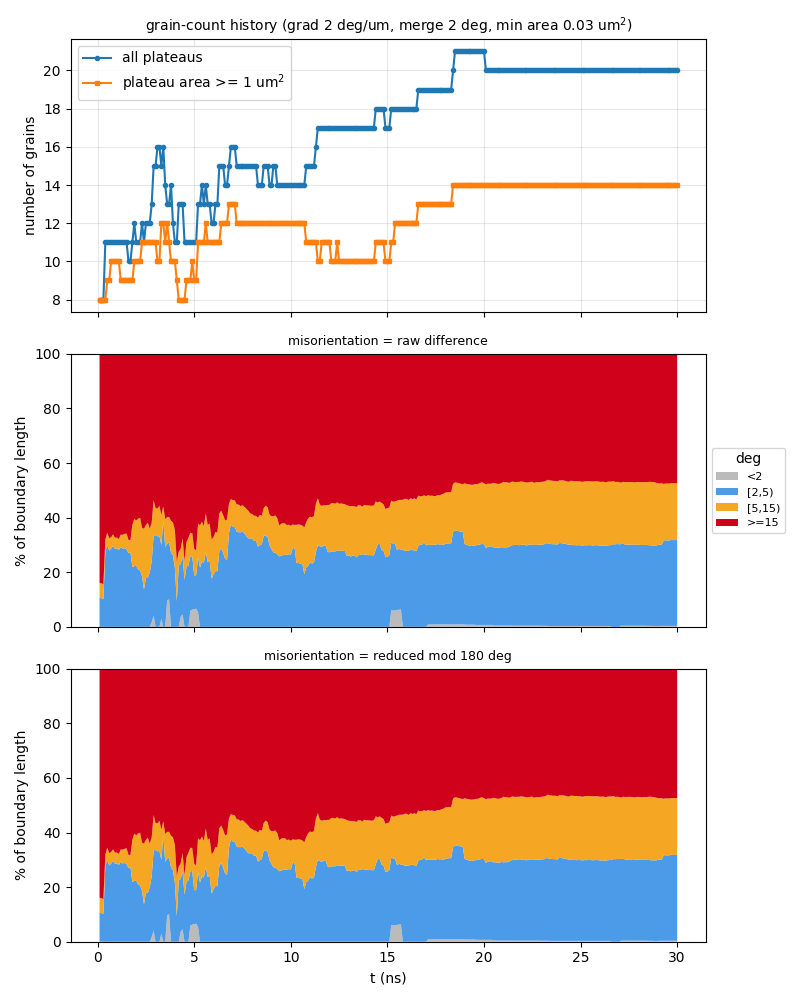

The data file committed next to this chart (first rows):
t_ns, step, file, n_grains, n_ge1um2, n_boundaries, boundary_length_um, plateau_area_frac, mean_grain_area_um2, pct_raw_<2, pct_raw_[2,5), pct_raw_[5,15), pct_raw_>=15, mean_raw_deg, pct_sym_<2, pct_sym_[2,5), pct_sym_[5,15), pct_sym_>=15, mean_sym_deg
0.1, 10, a75_up250ms_v2_kt3pcgkm_s10.vtu, 8, 8, 15, 45.9, 0.8621, 10.78, 0, 10.64, 5.493, 83.86, 53.03, 0, 10.64, 5.493, 83.86, 49.59
0.2, 20, a75_up250ms_v2_kt3pcgkm_s20.vtu, 8, 8, 15, 46.22, 0.8576, 10.72, 0, 10.47, 5.455, 84.08, 53.08, 0, 10.47, 5.455, 84.08, 49.71
0.3, 30, a75_up250ms_v2_kt3pcgkm_s30.vtu, 8, 8, 15, 46.67, 0.8315, 10.39, 0, 10.21, 5.402, 84.39, 53.4, 0, 10.21, 5.402, 84.39, 50.04
0.4, 40, a75_up250ms_v2_kt3pcgkm_s40.vtu, 11, 8, 22, 58.59, 0.8151, 7.41, 0, 27.6, 4.303, 68.1, 43.45, 0, 27.6, 4.303, 68.1, 40.77
0.5, 50, a75_up250ms_v2_kt3pcgkm_s50.vtu, 11, 9, 21, 61.26, 0.8083, 7.348, 0, 30.04, 4.42, 65.54, 42.01, 0, 30.04, 4.42, 65.54, 39.45
0.6, 60, a75_up250ms_v2_kt3pcgkm_s60.vtu, 11, 9, 21, 58.47, 0.8055, 7.323, 0, 27.92, 4.524, 67.55, 43.52, 0, 27.92, 4.524, 67.55, 40.85
0.7, 70, a75_up250ms_v2_kt3pcgkm_s70.vtu, 11, 10, 22, 59.12, 0.8034, 7.303, 0, 28.62, 4.2, 67.18, 43.39, 0, 28.62, 4.2, 67.18, 40.74
0.8, 80, a75_up250ms_v2_kt3pcgkm_s80.vtu, 11, 10, 22, 60.24, 0.8001, 7.273, 0, 29.71, 4.122, 66.16, 42.69, 0, 29.71, 4.122, 66.16, 40.11
0.9, 90, a75_up250ms_v2_kt3pcgkm_s90.vtu, 11, 10, 22, 59.93, 0.7952, 7.229, 0, 28.54, 4.082, 67.38, 43.16, 0, 28.54, 4.082, 67.38, 40.57
1, 100, a75_up250ms_v2_kt3pcgkm_s100.vtu, 11, 10, 22, 60.69, 0.7908, 7.189, 0, 28.64, 4.031, 67.33, 42.86, 0, 28.64, 4.031, 67.33, 40.3
1.1, 110, a75_up250ms_v2_kt3pcgkm_s110.vtu, 11, 10, 22, 60.33, 0.7842, 7.129, 0, 28.09, 4.055, 67.85, 43.17, 0, 28.09, 4.055, 67.85, 40.59
1.2, 120, a75_up250ms_v2_kt3pcgkm_s120.vtu, 11, 9, 22, 63.05, 0.7778, 7.071, 0, 29.29, 4.485, 66.22, 42.17, 0, 29.29, 4.485, 66.22, 39.71
1.3, 130, a75_up250ms_v2_kt3pcgkm_s130.vtu, 11, 9, 21, 62.59, 0.775, 7.046, 0, 28.66, 5.047, 66.29, 42.19, 0, 28.66, 5.047, 66.29, 39.71
1.4, 140, a75_up250ms_v2_kt3pcgkm_s140.vtu, 11, 9, 20, 62.5, 0.7752, 7.047, 0, 28.86, 5.189, 65.95, 42.12, 0, 28.86, 5.189, 65.95, 39.59
1.5, 150, a75_up250ms_v2_kt3pcgkm_s150.vtu, 11, 9, 21, 63.97, 0.776, 7.054, 0, 28.41, 5.783, 65.8, 42.21, 0, 28.41, 5.783, 65.8, 39.73
1.6, 160, a75_up250ms_v2_kt3pcgkm_s160.vtu, 10, 9, 19, 61.93, 0.7757, 7.757, 0, 26.95, 4.874, 68.17, 43.84, 0, 26.95, 4.874, 68.17, 41.19
1.7, 170, a75_up250ms_v2_kt3pcgkm_s170.vtu, 10, 9, 19, 63.44, 0.7717, 7.717, 0, 27.35, 4.357, 68.29, 44.15, 0, 27.35, 4.357, 68.29, 41.55
1.8, 180, a75_up250ms_v2_kt3pcgkm_s180.vtu, 11, 9, 22, 69.86, 0.7709, 7.008, 0, 21.86, 15.53, 62.61, 40.87, 0, 21.86, 15.53, 62.61, 38.51
1.9, 190, a75_up250ms_v2_kt3pcgkm_s190.vtu, 12, 10, 24, 71.03, 0.7622, 6.352, 0, 22.26, 17.35, 60.39, 39.79, 0, 22.26, 17.35, 60.39, 37.31
2, -1, a75_up250ms_v2_kt3pcgkm_t200.vtu, 11, 10, 21, 70.25, 0.7571, 6.883, 0, 22.29, 16.64, 61.07, 39.87, 0, 22.29, 16.64, 61.07, 37.42
2.1, 210, a75_up250ms_v2_kt3pcgkm_s210.vtu, 11, 10, 21, 69.18, 0.7497, 6.815, 0, 21.02, 18.63, 60.35, 39.66, 0, 21.02, 18.63, 60.35, 37.18
2.2, 220, a75_up250ms_v2_kt3pcgkm_s220.vtu, 11, 10, 21, 69.98, 0.746, 6.782, 0, 20.59, 19.34, 60.07, 39.66, 0, 20.59, 19.34, 60.07, 37.18
2.3, 230, a75_up250ms_v2_kt3pcgkm_s230.vtu, 12, 11, 25, 68.23, 0.744, 6.2, 0, 18.57, 17.73, 63.7, 41.77, 0, 18.57, 17.73, 63.7, 39.25
2.4, 240, a75_up250ms_v2_kt3pcgkm_s240.vtu, 11, 11, 22, 66.81, 0.7406, 6.733, 0, 13.65, 22.26, 64.09, 42.49, 0, 13.65, 22.26, 64.09, 39.66
2.5, 250, a75_up250ms_v2_kt3pcgkm_s250.vtu, 12, 11, 24, 70.74, 0.7351, 6.126, 0, 17.88, 19.41, 62.71, 41.19, 0, 17.88, 19.41, 62.71, 38.59
2.6, 260, a75_up250ms_v2_kt3pcgkm_s260.vtu, 12, 11, 24, 71.52, 0.7292, 6.077, 0, 17.94, 20.2, 61.86, 40.89, 0, 17.94, 20.2, 61.86, 38.24
2.7, 270, a75_up250ms_v2_kt3pcgkm_s270.vtu, 12, 11, 25, 71.05, 0.7114, 5.928, 0, 19.97, 15.94, 64.09, 42.3, 0, 19.97, 15.94, 64.09, 39.88
2.8, 280, a75_up250ms_v2_kt3pcgkm_s280.vtu, 13, 11, 27, 72.31, 0.6891, 5.301, 1.702, 22.25, 14.21, 61.84, 40.67, 1.702, 22.25, 14.21, 61.84, 38.34
2.9, 290, a75_up250ms_v2_kt3pcgkm_s290.vtu, 15, 11, 33, 82.64, 0.6793, 4.529, 4.102, 29.38, 12.92, 53.6, 35.26, 4.102, 29.38, 12.92, 53.6, 33.28
3, 300, a75_up250ms_v2_kt3pcgkm_s300.vtu, 15, 11, 33, 80.94, 0.6689, 4.46, 0, 33.58, 9.85, 56.57, 37.16, 0, 33.58, 9.85, 56.57, 34.97
3.1, 310, a75_up250ms_v2_kt3pcgkm_s310.vtu, 16, 10, 34, 80.98, 0.6635, 4.147, 0, 33.11, 10.24, 56.66, 38.06, 0, 33.11, 10.24, 56.66, 35.64
3.2, 320, a75_up250ms_v2_kt3pcgkm_s320.vtu, 16, 10, 35, 80.52, 0.6547, 4.092, 0, 33.25, 11.01, 55.74, 37.56, 0, 33.25, 11.01, 55.74, 35.09
3.3, 330, a75_up250ms_v2_kt3pcgkm_s330.vtu, 15, 12, 32, 80.63, 0.6448, 4.299, 2.924, 27.07, 10.99, 59.01, 39.66, 2.924, 27.07, 10.99, 59.01, 37.19
3.4, 340, a75_up250ms_v2_kt3pcgkm_s340.vtu, 16, 12, 33, 87.26, 0.6338, 3.962, 0, 38.94, 5.103, 55.96, 37.95, 0, 38.94, 5.103, 55.96, 35.32
3.5, 350, a75_up250ms_v2_kt3pcgkm_s350.vtu, 14, 11, 29, 79.83, 0.6317, 4.512, 0, 29.27, 10.15, 60.58, 41.02, 0, 29.27, 10.15, 60.58, 38.42
3.6, 360, a75_up250ms_v2_kt3pcgkm_s360.vtu, 13, 12, 27, 80.81, 0.6258, 4.814, 9.713, 20.71, 9.807, 59.77, 40.32, 9.713, 20.71, 9.807, 59.77, 37.97
3.7, 370, a75_up250ms_v2_kt3pcgkm_s370.vtu, 13, 11, 27, 83.15, 0.6168, 4.745, 10.05, 20.89, 9.32, 59.75, 40.5, 10.05, 20.89, 9.32, 59.75, 38.02
3.8, 380, a75_up250ms_v2_kt3pcgkm_s380.vtu, 14, 10, 27, 80.55, 0.6123, 4.374, 0, 27.13, 11.66, 61.21, 41.7, 0, 27.13, 11.66, 61.21, 39.17
3.9, 390, a75_up250ms_v2_kt3pcgkm_s390.vtu, 12, 10, 23, 75.68, 0.6131, 5.109, 0, 26.19, 12.06, 61.75, 41.83, 0, 26.19, 12.06, 61.75, 39.16
4, 400, a75_up250ms_v2_kt3pcgkm_s400.vtu, 11, 10, 21, 72.13, 0.6153, 5.594, 0, 21.51, 13.91, 64.59, 43.25, 0, 21.51, 13.91, 64.59, 40.67
4.1, 410, a75_up250ms_v2_kt3pcgkm_s410.vtu, 11, 9, 20, 62.49, 0.6209, 5.645, 0, 9.406, 14.42, 76.17, 50.48, 0, 9.406, 14.42, 76.17, 47.39
4.2, 420, a75_up250ms_v2_kt3pcgkm_s420.vtu, 13, 8, 25, 67.82, 0.6321, 4.863, 0, 22.46, 5.05, 72.49, 48.46, 0, 22.46, 5.05, 72.49, 45.44
4.3, 430, a75_up250ms_v2_kt3pcgkm_s430.vtu, 13, 8, 25, 65.92, 0.6425, 4.942, 3.686, 19.3, 5.673, 71.34, 48.09, 3.686, 19.3, 5.673, 71.34, 45.02
4.4, 440, a75_up250ms_v2_kt3pcgkm_s440.vtu, 13, 8, 25, 67.14, 0.6471, 4.978, 4.56, 21.03, 6.825, 67.59, 45.67, 4.56, 21.03, 6.825, 67.59, 42.85
4.5, 450, a75_up250ms_v2_kt3pcgkm_s450.vtu, 11, 8, 20, 61.52, 0.6525, 5.932, 0, 17.22, 6.991, 75.79, 50.66, 0, 17.22, 6.991, 75.79, 47.8
4.6, 460, a75_up250ms_v2_kt3pcgkm_s460.vtu, 11, 9, 21, 66.07, 0.6509, 5.917, 0, 21.9, 9.028, 69.07, 46.39, 0, 21.9, 9.028, 69.07, 43.78
4.7, 470, a75_up250ms_v2_kt3pcgkm_s470.vtu, 11, 9, 21, 67.3, 0.6484, 5.894, 0, 22.5, 10.1, 67.4, 45.41, 0, 22.5, 10.1, 67.4, 42.78
4.8, 480, a75_up250ms_v2_kt3pcgkm_s480.vtu, 11, 9, 22, 69.63, 0.6438, 5.853, 5.873, 19.87, 8.689, 65.57, 43.97, 5.873, 19.87, 8.689, 65.57, 41.43
4.9, 490, a75_up250ms_v2_kt3pcgkm_s490.vtu, 11, 10, 22, 70.59, 0.6416, 5.833, 6.308, 19.6, 8.383, 65.71, 44.16, 6.308, 19.6, 8.383, 65.71, 41.55
5, -1, a75_up250ms_v2_kt3pcgkm_t500.vtu, 11, 9, 21, 63.12, 0.6369, 5.79, 6.46, 12.39, 9.673, 71.47, 48.52, 6.46, 12.39, 9.673, 71.47, 45.22
5.1, 510, a75_up250ms_v2_kt3pcgkm_s510.vtu, 11, 9, 21, 62.6, 0.6323, 5.748, 6.64, 12.26, 9.072, 72.02, 49.24, 6.64, 12.26, 9.072, 72.02, 45.66
5.2, 520, a75_up250ms_v2_kt3pcgkm_s520.vtu, 13, 11, 25, 72.41, 0.6301, 4.847, 5.343, 20.26, 12.25, 62.15, 42.56, 5.343, 20.26, 12.25, 62.15, 39.39
5.3, 530, a75_up250ms_v2_kt3pcgkm_s530.vtu, 13, 11, 25, 69.55, 0.6254, 4.811, 0, 21.64, 15.55, 62.81, 43.03, 0, 21.64, 15.55, 62.81, 39.77
5.4, 540, a75_up250ms_v2_kt3pcgkm_s540.vtu, 14, 11, 28, 70.44, 0.6228, 4.449, 0, 23.89, 14.62, 61.49, 42.21, 0, 23.89, 14.62, 61.49, 39
5.5, 550, a75_up250ms_v2_kt3pcgkm_s550.vtu, 13, 11, 24, 69.48, 0.6186, 4.758, 0, 23.46, 13.44, 63.09, 43.15, 0, 23.46, 13.44, 63.09, 40.03
5.6, 560, a75_up250ms_v2_kt3pcgkm_s560.vtu, 14, 12, 27, 74.56, 0.6159, 4.399, 0, 27.46, 14, 58.54, 40.38, 0, 27.46, 14, 58.54, 37.16
5.7, 570, a75_up250ms_v2_kt3pcgkm_s570.vtu, 13, 11, 25, 70.3, 0.6132, 4.717, 0, 23.64, 13.62, 62.74, 43.2, 0, 23.64, 13.62, 62.74, 39.83
5.8, 580, a75_up250ms_v2_kt3pcgkm_s580.vtu, 13, 11, 25, 71.94, 0.6101, 4.693, 0, 24.37, 13.48, 62.15, 42.89, 0, 24.37, 13.48, 62.15, 39.37
5.9, 590, a75_up250ms_v2_kt3pcgkm_s590.vtu, 12, 11, 23, 67.03, 0.6113, 5.094, 0, 17.63, 14.34, 68.04, 47.07, 0, 17.63, 14.34, 68.04, 42.95
6, 600, a75_up250ms_v2_kt3pcgkm_s600.vtu, 12, 11, 23, 68.85, 0.6138, 5.115, 0, 19.18, 13.68, 67.14, 46.68, 0, 19.18, 13.68, 67.14, 42.22
... 240 more rows
